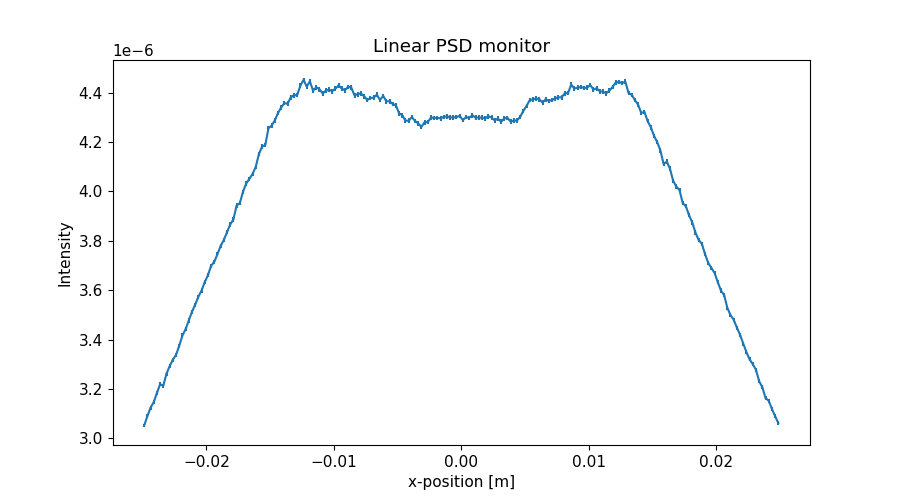

The file beside this chart, header and first rows:
x_axis, Intensity, Error
-2.487500000000000128e-02, 3.051589145999999943e-06, 7.811758274999999366e-09
-2.462500000000000105e-02, 3.089829292000000000e-06, 7.860558003000000219e-09
-2.437500000000000083e-02, 3.124388064999999903e-06, 7.904461893999999937e-09
-2.412500000000000061e-02, 3.146656057000000031e-06, 7.932515514000000472e-09
-2.387500000000000039e-02, 3.184154360999999873e-06, 7.979720863999999284e-09
-2.362500000000000017e-02, 3.218907305999999826e-06, 8.023086465999999448e-09
-2.337499999999999994e-02, 3.213075509000000196e-06, 8.015888725000000127e-09
-2.312499999999999972e-02, 3.262061376000000149e-06, 8.076695537999999723e-09
-2.287499999999999950e-02, 3.292687556000000007e-06, 8.114529655000000736e-09
-2.262499999999999928e-02, 3.318722471999999869e-06, 8.146623249999999938e-09
-2.237499999999999906e-02, 3.338055755999999872e-06, 8.170317707999999601e-09
-2.212499999999999883e-02, 3.375200106000000062e-06, 8.215595268000000801e-09
-2.187499999999999861e-02, 3.416464244000000130e-06, 8.265675933000000245e-09
-2.162499999999999839e-02, 3.442371399999999870e-06, 8.296947794000000446e-09
-2.137500000000000164e-02, 3.477064696999999868e-06, 8.338726557000000161e-09
-2.112500000000000142e-02, 3.513000965999999981e-06, 8.381648911000000776e-09
-2.087500000000000119e-02, 3.541194584999999811e-06, 8.415225078000000226e-09
-2.062500000000000097e-02, 3.573802501999999957e-06, 8.453880726999999878e-09
-2.037500000000000075e-02, 3.598565317999999919e-06, 8.483125346999999567e-09
-2.012500000000000053e-02, 3.632857052000000040e-06, 8.523582316999999183e-09
-1.987500000000000031e-02, 3.660228725999999931e-06, 8.555566641999999452e-09
-1.962500000000000008e-02, 3.699031138000000161e-06, 8.600732611999999657e-09
-1.937499999999999986e-02, 3.714911963999999988e-06, 8.619194216000000718e-09
-1.912499999999999964e-02, 3.746349880000000127e-06, 8.655589226000000201e-09
-1.887499999999999942e-02, 3.779407345000000043e-06, 8.693692806000000539e-09
-1.862499999999999920e-02, 3.803870780999999903e-06, 8.721777991999999456e-09
-1.837499999999999897e-02, 3.834403665000000143e-06, 8.756721502999999613e-09
-1.812499999999999875e-02, 3.866032897000000136e-06, 8.792831654000000423e-09
-1.787499999999999853e-02, 3.886575449999999865e-06, 8.816112927999999797e-09
-1.762499999999999831e-02, 3.943353312000000272e-06, 8.880279522000000503e-09
-1.737500000000000155e-02, 3.952409509000000138e-06, 8.890465767000000157e-09
-1.712500000000000133e-02, 3.998123148999999899e-06, 8.941730827999999362e-09
-1.687500000000000111e-02, 4.031760083000000240e-06, 8.979269901999999183e-09
-1.662500000000000089e-02, 4.051019485000000111e-06, 9.000765584999999803e-09
-1.637500000000000067e-02, 4.070449214000000037e-06, 9.022259618999999219e-09
-1.612500000000000044e-02, 4.099554703000000218e-06, 9.054521562999999824e-09
-1.587500000000000022e-02, 4.151304954000000357e-06, 9.111432472999999497e-09
-1.562500000000000000e-02, 4.181907851999999828e-06, 9.144961167999999564e-09
-1.537499999999999978e-02, 4.187549879999999816e-06, 9.151130804999999777e-09
-1.512499999999999956e-02, 4.256182671999999832e-06, 9.225817633000000741e-09
-1.487499999999999933e-02, 4.266825173999999585e-06, 9.237337490000000473e-09
-1.462500000000000085e-02, 4.287580223000000189e-06, 9.259912664999999906e-09
-1.437500000000000062e-02, 4.317724127000000141e-06, 9.292285436000000155e-09
-1.412500000000000040e-02, 4.340125330999999838e-06, 9.316416156999999374e-09
-1.387500000000000018e-02, 4.357767563999999671e-06, 9.335282674999999246e-09
-1.362499999999999996e-02, 4.354980370000000387e-06, 9.332363734999999185e-09
-1.337499999999999974e-02, 4.381209675999999607e-06, 9.360362548999999554e-09
-1.312499999999999951e-02, 4.389651252999999757e-06, 9.369378321999999186e-09
-1.287499999999999929e-02, 4.389992878000000108e-06, 9.369744724000000477e-09
-1.262500000000000080e-02, 4.427853467999999756e-06, 9.410053738999999334e-09
-1.237500000000000058e-02, 4.452012138999999990e-06, 9.435702703999999386e-09
-1.212500000000000036e-02, 4.424744837000000084e-06, 9.406825538000000795e-09
-1.187500000000000014e-02, 4.445826923000000214e-06, 9.429162537000000669e-09
-1.162499999999999992e-02, 4.408033069999999873e-06, 9.389001683000000221e-09
-1.137499999999999969e-02, 4.421966134000000366e-06, 9.403822093999999670e-09
-1.112499999999999947e-02, 4.414017968000000386e-06, 9.395429188000000116e-09
-1.087499999999999925e-02, 4.396924294999999924e-06, 9.377276583999999947e-09
-1.062500000000000076e-02, 4.407894502999999830e-06, 9.388843544000000252e-09
-1.037500000000000054e-02, 4.412797036999999649e-06, 9.394076962000000291e-09
-1.012500000000000032e-02, 4.405864878000000318e-06, 9.386742701999999290e-09
... 140 more rows
